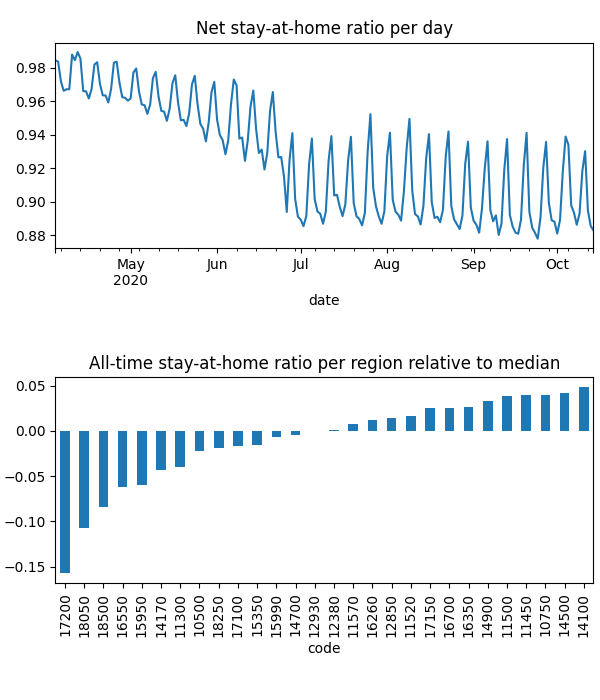

The table this chart was drawn from, first rows:
date, code, km, stay, weight, visit
2020-04-04, 10500, 3.025, 0.9786, 0.0002794, 0.07667
2020-04-04, 10750, 2.063, 0.9961, 0.0006733, 0.001204
2020-04-04, 11300, 3.903, 0.9751, 6.0692326294946e-05, 0.03082
2020-04-04, 11450, 2.024, 0.9989, 0.0001809, 0.0
2020-04-04, 11500, 2.024, 0.9972, 0.0003023, 0.0
2020-04-04, 11520, 2.908, 0.992, 7.848716315104977e-05, 0.01867
2020-04-04, 11570, 2.712, 0.9869, 0.0005444, 0.03341
2020-04-04, 12380, 3.048, 0.9825, 0.0003934, 0.07392
2020-04-04, 12850, 2.305, 0.9867, 0.0003348, 0.01498
2020-04-04, 12930, 3.045, 0.9827, 0.0002126, 0.04128
2020-04-04, 14100, , 1.0, 1.2382784158861113e-05, 0.0
2020-04-04, 14170, 2.597, 0.9795, 0.0002761, 0.0954
2020-04-04, 14500, 2.939, 0.9967, 0.0001159, 0.007417
2020-04-04, 14700, 2.289, 0.9906, 3.806653903556129e-05, 0.007395
2020-04-04, 14900, 2.137, 0.9945, 0.0003477, 0.005353
2020-04-04, 15350, 2.215, 0.9815, 3.125271215248452e-05, 0.007927
2020-04-04, 15950, 2.853, 0.9768, 8.913863869163625e-05, 0.02446
2020-04-04, 15990, 2.348, 0.9844, 0.0002984, 0.0
2020-04-04, 16260, 3.765, 0.9892, 0.0003729, 0.05459
2020-04-04, 16350, 2.761, 0.9945, 0.0003644, 0.0003225
2020-04-04, 16550, 2.541, 0.9676, 0.0001903, 0.07117
2020-04-04, 16700, 2.031, 0.9967, 0.0001376, 0.002772
2020-04-04, 17100, 4.304, 0.9795, 7.502253934263827e-05, 0.02603
2020-04-04, 17150, 2.025, 0.998, 0.0002791, 0.0
2020-04-04, 17200, 4.186, 0.9471, 0.0004901, 0.249
2020-04-04, 18050, 2.64, 0.9422, 8.593094501321328e-05, 0.07013
2020-04-04, 18250, 2.887, 0.9848, 9.084119651818076e-05, 0.01479
2020-04-04, 18500, 2.405, 0.9561, 8.41350424441474e-05, 0.07056
2020-04-05, 10500, 4.027, 0.9781, 0.0002743, 0.05458
2020-04-05, 10750, 2.06, 0.9963, 0.0006604, 0.0006013
2020-04-05, 11300, 4.41, 0.9681, 6.040905868967008e-05, 0.02654
2020-04-05, 11450, 2.414, 0.9988, 0.0001757, 0.0
2020-04-05, 11500, 2.024, 0.9972, 0.0002935, 0.0
2020-04-05, 11520, 3.417, 0.9884, 7.848684078964688e-05, 0.01808
2020-04-05, 11570, 4.13, 0.986, 0.0005394, 0.01938
2020-04-05, 12380, 3.321, 0.9798, 0.0003923, 0.05444
2020-04-05, 12850, 2.206, 0.9861, 0.0003308, 0.01053
2020-04-05, 12930, 4.866, 0.9823, 0.0002115, 0.02924
2020-04-05, 14100, , 1.0, 1.2443803756391893e-05, 0.0
2020-04-05, 14170, 3.349, 0.9785, 0.000275, 0.08163
2020-04-05, 14500, 3.17, 0.9962, 0.0001159, 0.006687
2020-04-05, 14700, 2.299, 0.989, 3.7953156834617214e-05, 0.007801
2020-04-05, 14900, 2.196, 0.9943, 0.0003429, 0.005018
2020-04-05, 15350, 2.153, 0.9823, 3.071639818402932e-05, 0.003868
2020-04-05, 15950, 2.663, 0.9778, 8.931910591642254e-05, 0.03492
2020-04-05, 15990, 2.837, 0.9828, 0.0002961, 0.0
2020-04-05, 16260, 4.786, 0.9883, 0.0003665, 0.05214
2020-04-05, 16350, 2.618, 0.9954, 0.0003558, 0.0005043
2020-04-05, 16550, 3.248, 0.9613, 0.0001894, 0.05654
2020-04-05, 16700, 2.031, 0.9966, 0.0001373, 0.002417
2020-04-05, 17100, 4.662, 0.9783, 7.496991555205306e-05, 0.03015
2020-04-05, 17150, 2.025, 0.9965, 0.0002722, 0.0
2020-04-05, 17200, 3.78, 0.9477, 0.0004865, 0.3686
2020-04-05, 18050, 2.912, 0.9408, 8.633842822937846e-05, 0.05516
2020-04-05, 18250, 3.195, 0.9855, 9.012855825441073e-05, 0.01737
2020-04-05, 18500, 2.507, 0.9605, 8.401857983743044e-05, 0.06159
2020-04-06, 10500, 4.704, 0.9698, 0.0002519, 0.06286
2020-04-06, 10750, 2.144, 0.995, 0.0005822, 0.001888
2020-04-06, 11300, 4.994, 0.9597, 5.551471962591866e-05, 0.02276
2020-04-06, 11450, 2.369, 0.9971, 0.0001478, 0.0
... 5,372 more rows
